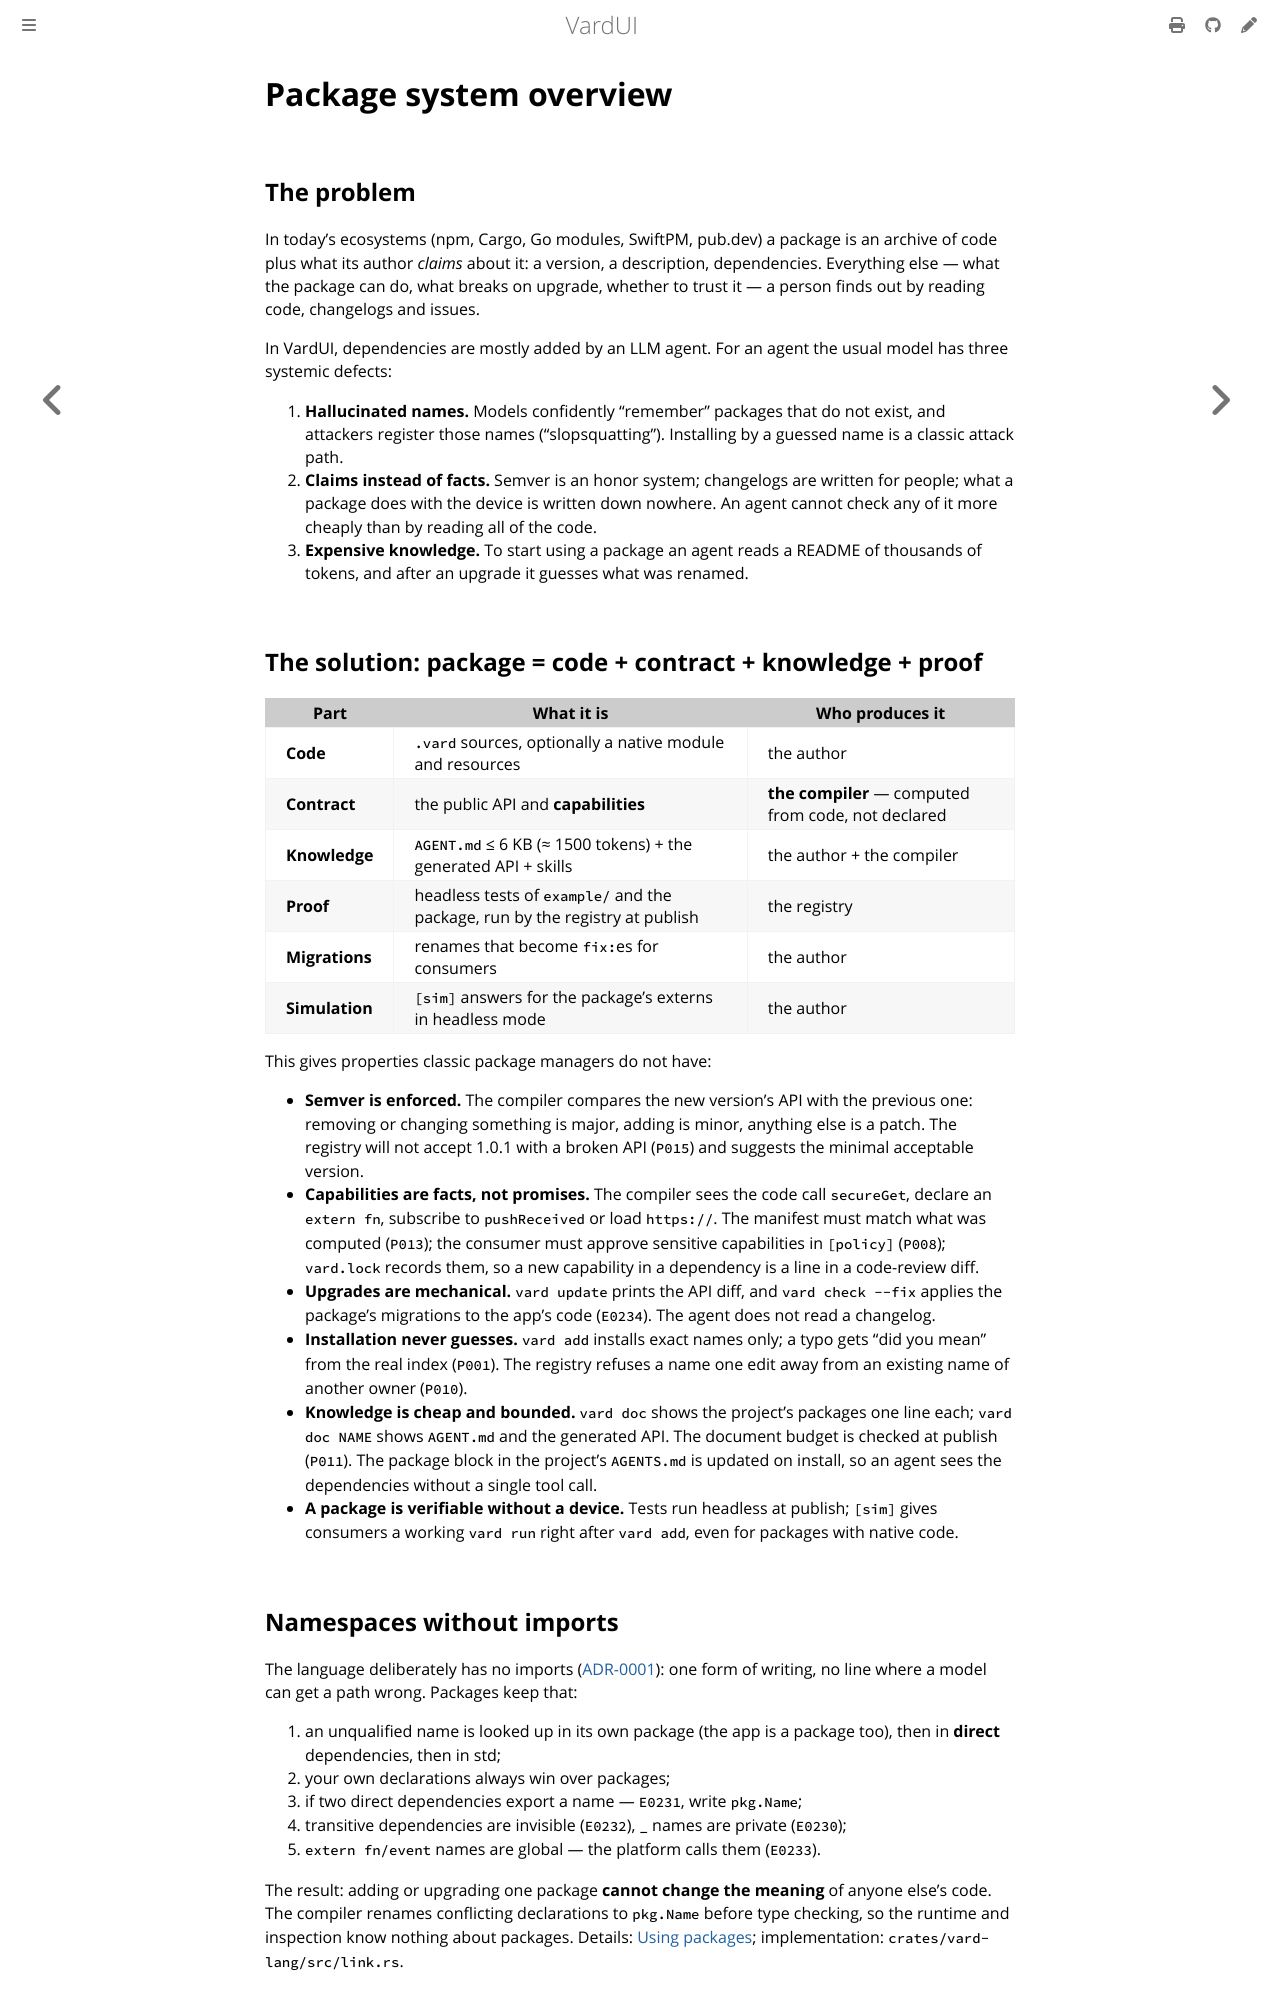

repository: vardemin/vardui · page: packages/index.html · generator: mdbook

# Package system overview

## The problem

In today's ecosystems (npm, Cargo, Go modules, SwiftPM, pub.dev) a package is an archive of
code plus what its author *claims* about it: a version, a description, dependencies.
Everything else — what the package can do, what breaks on upgrade, whether to trust it — a
person finds out by reading code, changelogs and issues.

In VardUI, dependencies are mostly added by an LLM agent. For an agent the usual model has
three systemic defects:

1. **Hallucinated names.** Models confidently "remember" packages that do not exist, and
   attackers register those names ("slopsquatting"). Installing by a guessed name is a
   classic attack path.
2. **Claims instead of facts.** Semver is an honor system; changelogs are written for
   people; what a package does with the device is written down nowhere. An agent cannot
   check any of it more cheaply than by reading all of the code.
3. **Expensive knowledge.** To start using a package an agent reads a README of thousands of
   tokens, and after an upgrade it guesses what was renamed.

## The solution: package = code + contract + knowledge + proof

| Part | What it is | Who produces it |
|---|---|---|
| **Code** | `.vard` sources, optionally a native module and resources | the author |
| **Contract** | the public API and **capabilities** | **the compiler** — computed from code, not declared |
| **Knowledge** | `AGENT.md` ≤ 6 KB (≈ 1500 tokens) + the generated API + skills | the author + the compiler |
| **Proof** | headless tests of `example/` and the package, run by the registry at publish | the registry |
| **Migrations** | renames that become `fix:`es for consumers | the author |
| **Simulation** | `[sim]` answers for the package's externs in headless mode | the author |

This gives properties classic package managers do not have:

- **Semver is enforced.** The compiler compares the new version's API with the previous
  one: removing or changing something is major, adding is minor, anything else is a patch.
  The registry will not accept 1.0.1 with a broken API (`P015`) and suggests the minimal
  acceptable version.
- **Capabilities are facts, not promises.** The compiler sees the code call `secureGet`,
  declare an `extern fn`, subscribe to `pushReceived` or load `https://`. The manifest must
  match what was computed (`P013`); the consumer must approve sensitive capabilities in
  `[policy]` (`P008`); `vard.lock` records them, so a new capability in a dependency is a
  line in a code-review diff.
- **Upgrades are mechanical.** `vard update` prints the API diff, and `vard check --fix`
  applies the package's migrations to the app's code (`E0234`). The agent does not read a
  changelog.
- **Installation never guesses.** `vard add` installs exact names only; a typo gets "did you
  mean" from the real index (`P001`). The registry refuses a name one edit away from an
  existing name of another owner (`P010`).
- **Knowledge is cheap and bounded.** `vard doc` shows the project's packages one line
  each; `vard doc NAME` shows `AGENT.md` and the generated API. The document budget is
  checked at publish (`P011`). The package block in the project's `AGENTS.md` is updated on
  install, so an agent sees the dependencies without a single tool call.
- **A package is verifiable without a device.** Tests run headless at publish; `[sim]` gives
  consumers a working `vard run` right after `vard add`, even for packages with native code.
